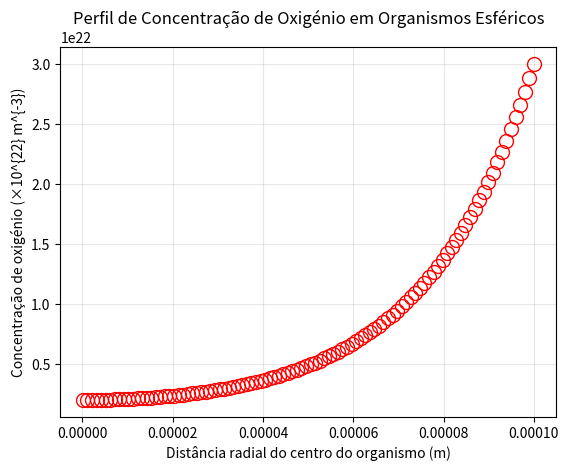

Write Python code to recreate this figure.
# %% [markdown]
# # Resolução de ODE's com Python e Jupyter Notebooks
# 
# Resolve a equação diferencial (ODE's) da difusão de oxigénio num ser vivo esférico.
# Comparativamente ao Matlab a função ```bvp4c``` no Python com a biblioteca ```scipy```é equivalente a utilizar ```solve_bvp```.
# 
# 
# $$
# \frac{d^2 n}{dr^2} + \frac{2}{r}\frac{dn}{dr} - \frac{k}{D}n = 0
# $$
# 

# %%
import numpy as np
import matplotlib.pyplot as plt
from scipy.integrate import solve_bvp
import scipy.constants as si_consts
import time

start_time: float = time.perf_counter()

# ---- part b ----
R = 1.0 * 10**(-4)
k = 25.0
D = 1.0 * 10**(-8)
ns = 3.0 * 10**22
special_value = 1.0 * 10**(-7)

def ode(r, y):
    # y[0] = n(r), y[1] = dn/dr
    # dn/dr = y[1]
    # d2n/dr2 = (k/D)*n - (2/r)*dn/dr
    # evitar divisão por zero: domínio começa em special_value > 0
    return np.vstack((
        y[1],
        (k / D) * y[0] - (2.0 / r) * y[1]
    ))

def bc(ya, yb):
    # condições de fronteira:
    # ya[1] = 0  (dn/dr no interior ~ condição de simetria)
    # yb[0] = ns (concentração na superfície)
    return np.array([ya[1], yb[0] - ns])

r_mesh = np.linspace(special_value, R, 100)

# palpite inicial: n ~ ns constante, dn/dr ~ 0
y_init = np.vstack((np.full_like(r_mesh, ns), np.zeros_like(r_mesh)))

sol = solve_bvp(ode, bc, r_mesh, y_init, max_nodes=10000)

if sol.status != 0:
    raise RuntimeError(f"solve_bvp não convergiu: {sol.message}")

# %% [markdown]
# - Para visualização gráfica foi utilizada a biblioteca ```matplotlib``` que permite, assim como o matlab, de forma simples, adicionar gráficos dos mais variados formatos, e com formatação personalizada.

# %%
# plot n(r)
r_plot = np.linspace(special_value, R, 100)
y_plot = sol.sol(r_plot)[0]

#N = 100  # número de pontos
#scatter_points = np.linspace(0, len(r_plot) - 1,N, dtype= int )

plt.plot(r_plot, y_plot, "ro", markevery=1, linewidth=1.5, markersize=10, fillstyle='none')
plt.xlabel("Distância radial do centro do organismo (m)")
plt.ylabel("Concentração de oxigénio (×10^{22} m^{-3})")
plt.title("Perfil de Concentração de Oxigénio em Organismos Esféricos")
plt.grid(True, alpha=0.3)
plt.show()

# %% [markdown]
# - Para visualização do resultado para a alínea c foi escolhido o uso de texto.
# - Ao longo de toda a resolução uma outra biblioteca muito importante foi o ```Numpy```pois permite de forma standardizada utilizar constantes como o π. A biblioteca ```scipy``` também permite de forma standardizada usar constantes como Avogadro por exemplo.
# - Para serem acedidos valores na matriz de solução é utilizado o código mais orintado a matemática ```dn_O2_dr = sol.y(2, :);```, porém em Python é utilizado posições de arrays (matrizes unidimensionais) ```n_surface_derivative = sol.sol(R)[1]```.
# - Também é possivel no fim da resolução, visualizar o tempo exato que demorou a executar o código.

# %%
# ---- part c ----

# dn/dr na superfície r = R
n_surface_derivative = sol.sol(R)[1]

raw_total_consumption = 4.0 * np.pi * R**2 * D * n_surface_derivative

print(f"O valor de moléculas de oxigénio é {raw_total_consumption:.6e}")

# converter para mol/s (SI)
NA = si_consts.Avogadro # constante de Avogadro
total_consumption = raw_total_consumption / NA

print(f"O valor de mol/sec de oxigénio é {total_consumption:.6e}")


print(f"Tempo de Execução: {time.perf_counter() - start_time} segundos")


